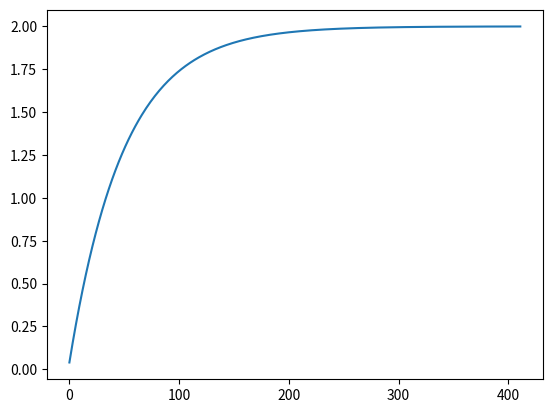

Source code (Python):
import matplotlib.pyplot as plt

next_x = 0  # We start the search at x=0,y=0
gamma = 0.01  # Step size multiplier
precision = 0.00001  # Desired precision of result
max_iters = 1000  # Maximum number of iterations

l= []
# the derivative of function f(x) is -2*(x-2)
def df(x):
    return -2*(x-2)

for _i in range(max_iters):
    current_x = next_x
    next_x = current_x + gamma * df(current_x)
    
    l.append(next_x)
    print( next_x)
    step = next_x - current_x
    
    if abs(step) <= precision:
        break

print("(a) : Maximum at ", round(next_x))
print('(b) : For value of eta smaller then 50 the algorithm proceeds directly to the maximum without oscillation.')
print('(c) : For values of eta greater than the value in (b), but smaller than 200 the algorithm oscillates around the maximum, but still converges to it. ')

plt.plot(l)
